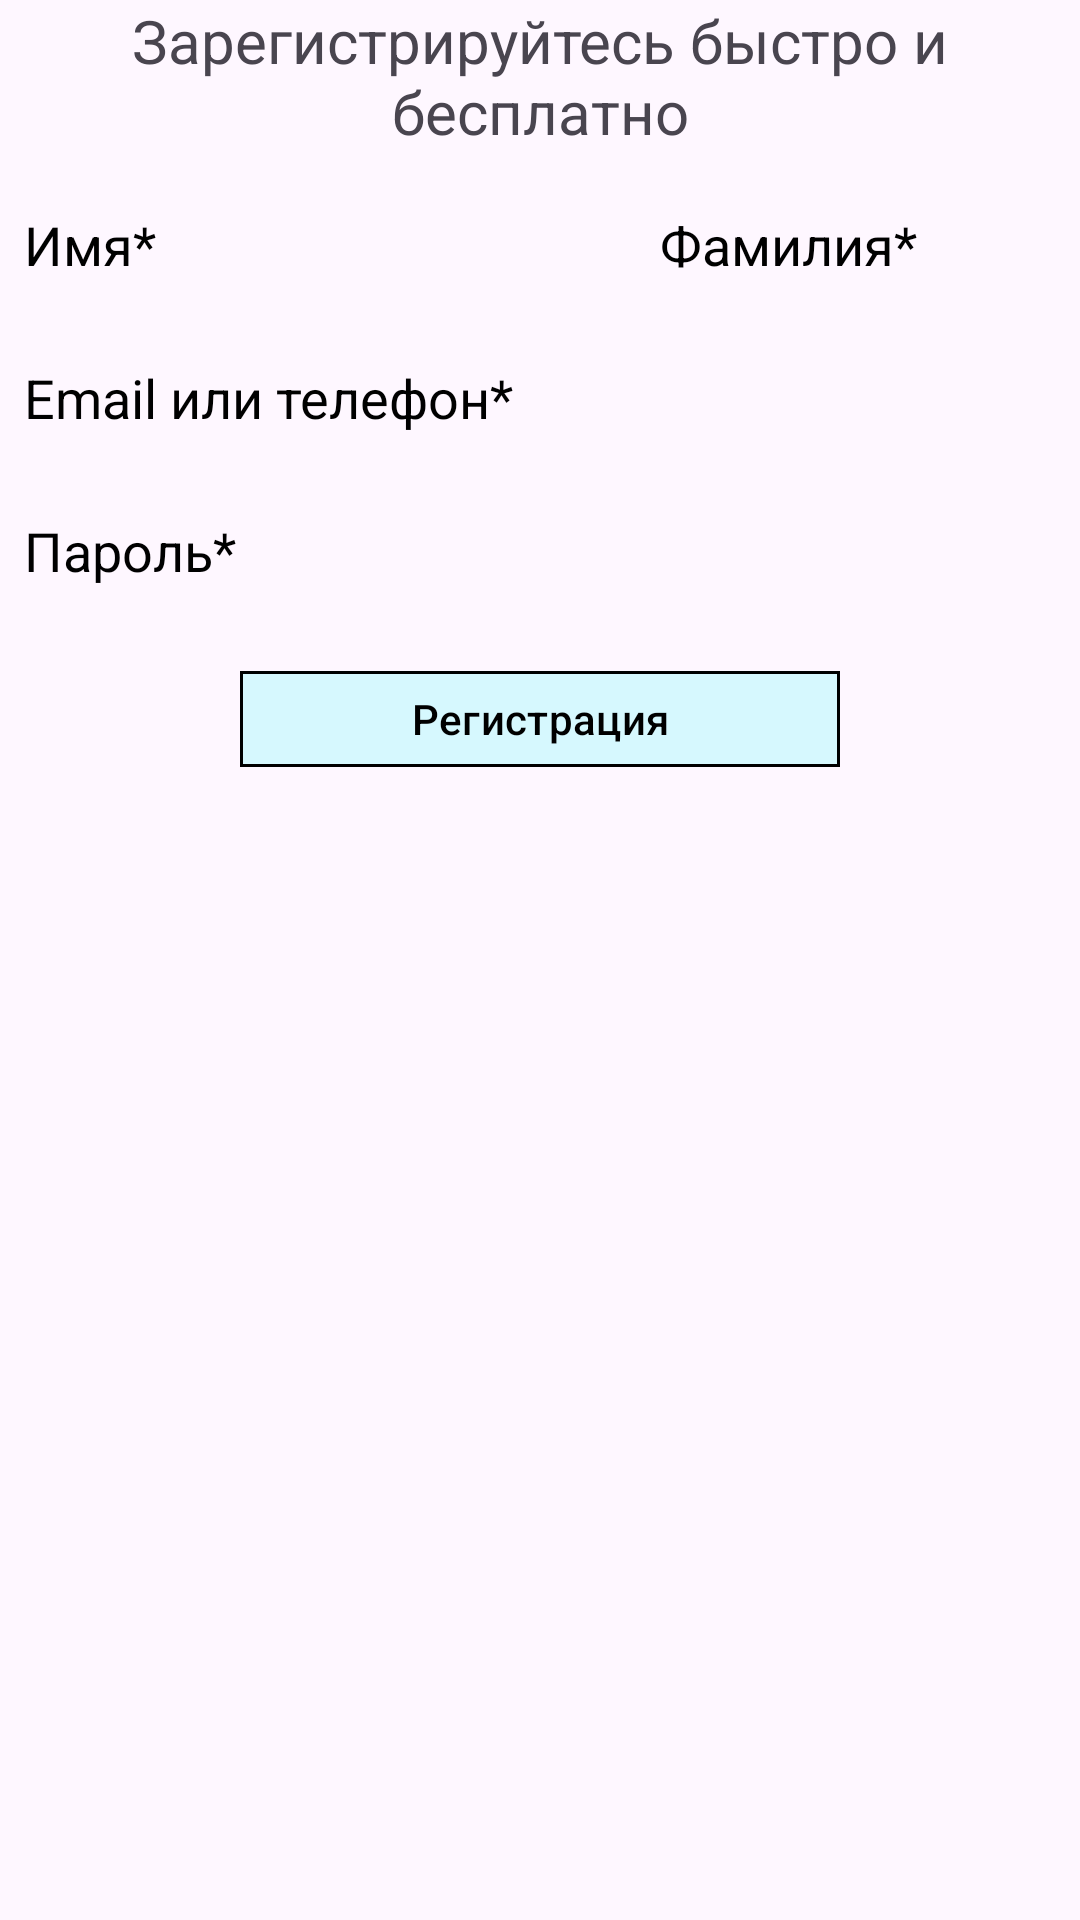

Produce the Android XML layout that renders to this screen, including the resource entries it uses.
<!-- AndroidManifest.xml: application theme Theme.GNOM -->
<!-- res/layout/fragment_register.xml -->
<?xml version="1.0" encoding="utf-8"?>
<androidx.constraintlayout.widget.ConstraintLayout xmlns:android="http://schemas.android.com/apk/res/android"
    xmlns:app="http://schemas.android.com/apk/res-auto"
    xmlns:tools="http://schemas.android.com/tools"
    android:layout_width="match_parent"
    android:layout_height="wrap_content"
    android:layout_gravity="center"
    tools:context=".fragment.RegisterFragment">

    <TextView
        android:id="@+id/textView"
        android:layout_width="wrap_content"
        android:layout_height="wrap_content"
        android:gravity="center"
        android:text="Зарегистрируйтесь быстро и бесплатно"
        android:textSize="20sp"
        app:layout_constraintEnd_toEndOf="parent"
        app:layout_constraintStart_toStartOf="parent"
        app:layout_constraintTop_toBottomOf="@id/cancel" />

    <EditText
        android:id="@+id/name"
        android:layout_width="0dp"
        android:layout_height="35dp"
        android:layout_marginVertical="16dp"
        android:layout_marginRight="64dp"
        android:background="@drawable/stroke"
        android:hint="Имя*"
        android:inputType="textCapWords"
        android:padding="8dp"
        android:textColorHint="@color/black"
        app:layout_constraintEnd_toStartOf="@id/surname"
        app:layout_constraintStart_toStartOf="parent"
        app:layout_constraintTop_toBottomOf="@+id/textView" />

    <EditText
        android:id="@+id/surname"
        android:layout_width="0dp"
        android:layout_height="35dp"
        android:layout_marginVertical="16dp"
        android:background="@drawable/stroke"
        android:hint="Фамилия*"
        android:inputType="textCapWords"
        android:padding="8dp"
        android:textColorHint="@color/black"
        app:layout_constraintEnd_toEndOf="parent"
        app:layout_constraintStart_toEndOf="@id/name"
        app:layout_constraintTop_toBottomOf="@+id/textView" />

    <EditText
        android:id="@+id/emailOrPhone"
        android:layout_width="match_parent"
        android:layout_height="35dp"
        android:layout_marginVertical="16dp"
        android:background="@drawable/stroke"
        android:hint="Email или телефон*"
        android:padding="8dp"
        android:textColorHint="@color/black"
        app:layout_constraintTop_toBottomOf="@+id/name" />

    <EditText
        android:id="@+id/password"
        android:layout_width="match_parent"
        android:layout_height="35dp"
        android:layout_marginVertical="16dp"
        android:background="@drawable/stroke"
        android:hint="Пароль*"
        android:inputType="textPassword"
        android:padding="8dp"
        android:textColorHint="@color/black"
        app:layout_constraintTop_toBottomOf="@+id/emailOrPhone" />

    <com.google.android.material.button.MaterialButton
        android:id="@+id/register"
        android:layout_width="200dp"
        android:layout_height="40dp"
        android:layout_marginTop="16dp"
        android:text="Регистрация"
        android:textColor="@color/black"
        app:backgroundTint="@color/light_blue"
        app:cornerRadius="0dp"
        app:layout_constraintEnd_toEndOf="parent"
        app:layout_constraintStart_toStartOf="parent"
        app:layout_constraintTop_toBottomOf="@+id/password"
        app:strokeWidth="1dp" />

</androidx.constraintlayout.widget.ConstraintLayout>
<!-- resources referenced by this layout -->
<resources>
  <color name="black">#FF000000</color>
  <color name="light_blue">#D6F8FE</color>
  <style name="Theme.GNOM" parent="Base.Theme.GNOM" />
  <style name="Base.Theme.GNOM" parent="Theme.Material3.DayNight.NoActionBar">
          
          
      </style>
</resources>
